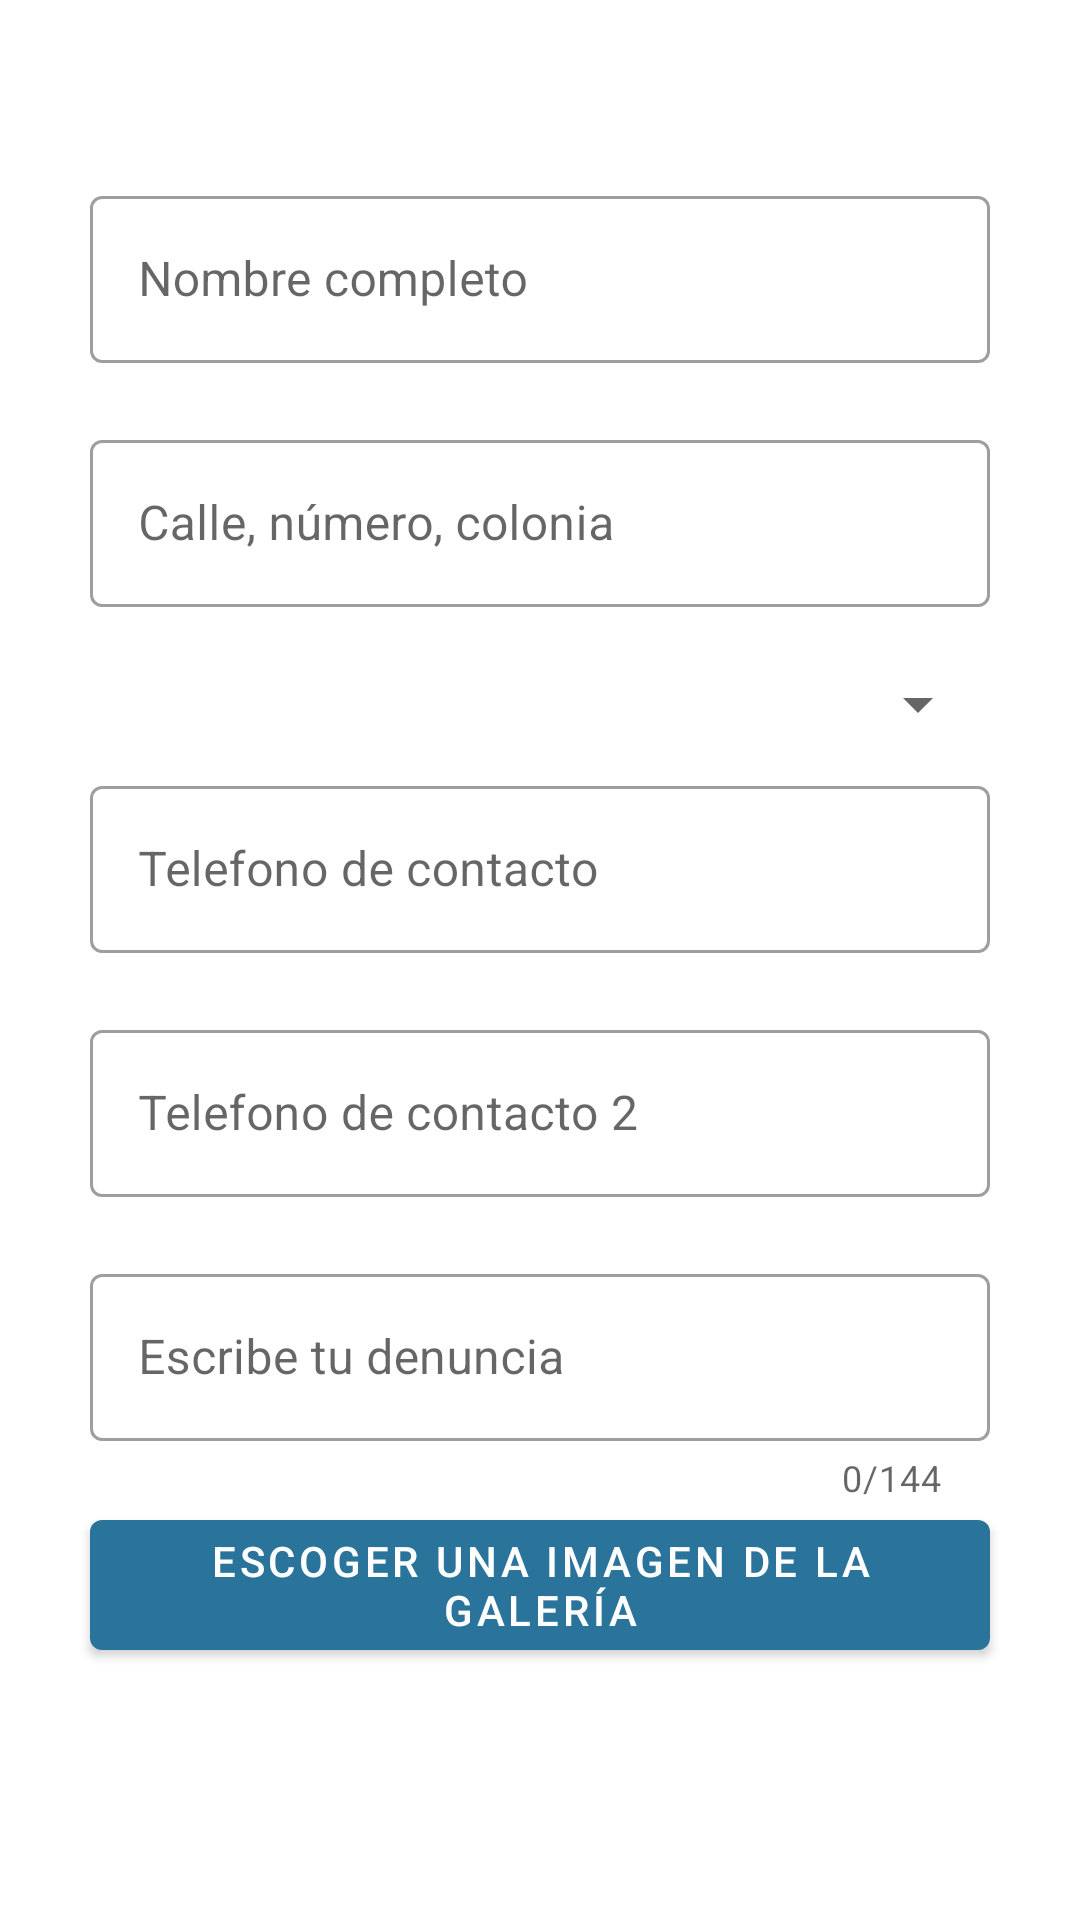

Android layout source for this screen:
<!-- AndroidManifest.xml: application theme AppTheme -->
<!-- res/layout/fragment_denuncias.xml -->
<?xml version="1.0" encoding="utf-8"?>
<FrameLayout
    xmlns:android="http://schemas.android.com/apk/res/android"
    xmlns:tools="http://schemas.android.com/tools"
    android:layout_width="match_parent"
    android:layout_height="match_parent"
    xmlns:app="http://schemas.android.com/apk/res-auto"
    tools:context=".fragments.DenunciasFragment">

    <ScrollView
        android:id="@+id/ScrollView"
        android:layout_width="match_parent"
        android:layout_height="wrap_content"
        app:layout_constraintBottom_toBottomOf="parent"
        tools:ignore="MissingConstraints">

        <LinearLayout
            android:layout_width="fill_parent"
            android:layout_height="wrap_content"
            android:orientation="vertical">

            <com.google.android.material.textfield.TextInputLayout
                android:id="@+id/personNameInputLayout"
                style="@style/Widget.MaterialComponents.TextInputLayout.OutlinedBox"
                android:layout_width="300dp"
                android:layout_height="wrap_content"
                android:layout_gravity="center_horizontal"
                android:layout_marginTop="60dp"
                android:hint="@string/adopt_input_name_layout_title"
                app:errorEnabled="true"
                app:hintAnimationEnabled="true"
                tools:ignore="MissingConstraints">

                <com.google.android.material.textfield.TextInputEditText
                    android:layout_width="match_parent"
                    android:layout_height="match_parent"
                    android:inputType="textPersonName"
                    android:maxLines="1" />

            </com.google.android.material.textfield.TextInputLayout>

            <com.google.android.material.textfield.TextInputLayout
                android:id="@+id/addressInputLayout"
                style="@style/Widget.MaterialComponents.TextInputLayout.OutlinedBox"
                android:layout_width="300dp"
                android:layout_height="wrap_content"
                android:layout_gravity="center_horizontal"
                android:hint="@string/adopt_input_address_layout_title"
                app:errorEnabled="true"
                app:hintAnimationEnabled="true"
                tools:ignore="MissingConstraints">

                <com.google.android.material.textfield.TextInputEditText
                    android:layout_width="match_parent"
                    android:layout_height="match_parent"
                    android:inputType="textPersonName"
                    android:maxLines="1" />

            </com.google.android.material.textfield.TextInputLayout>

            <Spinner
                android:id="@+id/SpinnerState"
                android:layout_width="300dp"
                android:layout_height="wrap_content"
                android:layout_gravity="center_horizontal"
                android:layout_marginBottom="10dp"/>

            <com.google.android.material.textfield.TextInputLayout
                android:id="@+id/contactPhone1InputLayout"
                style="@style/Widget.MaterialComponents.TextInputLayout.OutlinedBox"
                android:layout_width="300dp"
                android:layout_height="wrap_content"
                android:layout_gravity="center_horizontal"
                android:hint="@string/adopt_input_c1_layout_title"
                app:errorEnabled="true"
                app:hintAnimationEnabled="true"
                tools:ignore="MissingConstraints">

                <com.google.android.material.textfield.TextInputEditText
                    android:layout_width="match_parent"
                    android:layout_height="match_parent"
                    android:inputType="phone"
                    android:maxLines="1" />
            </com.google.android.material.textfield.TextInputLayout>

            <com.google.android.material.textfield.TextInputLayout
                android:id="@+id/contactPhone2InputLayout"
                style="@style/Widget.MaterialComponents.TextInputLayout.OutlinedBox"
                android:layout_width="300dp"
                android:layout_height="wrap_content"
                android:layout_gravity="center_horizontal"
                android:hint="@string/adopt_input_c2_layout_title"
                app:errorEnabled="true"
                app:hintAnimationEnabled="true"
                tools:ignore="MissingConstraints">

                <com.google.android.material.textfield.TextInputEditText
                    android:layout_width="match_parent"
                    android:layout_height="match_parent"
                    android:inputType="phone"
                    android:maxLines="1" />
            </com.google.android.material.textfield.TextInputLayout>

            <com.google.android.material.textfield.TextInputLayout
            android:id="@+id/comentsInput"
            style="@style/Widget.MaterialComponents.TextInputLayout.OutlinedBox"
            android:layout_width="300dp"
            android:layout_height="wrap_content"
            android:layout_gravity="center_horizontal"
            android:hint="@string/denuncias_title_box"
            app:errorEnabled="true"
            app:hintAnimationEnabled="true"
            app:counterEnabled="true"
            app:counterMaxLength="144"
            tools:ignore="MissingConstraints">

            <com.google.android.material.textfield.TextInputEditText
                android:layout_width="match_parent"
                android:layout_height="wrap_content"
                android:inputType="textMultiLine"
                android:maxLines="5"
                android:maxLength="144"
                android:isScrollContainer="true"/>
        </com.google.android.material.textfield.TextInputLayout>

            <ImageView
                android:id="@+id/imageView"
                android:layout_gravity="center_horizontal"
                android:layout_width="300dp"
                android:layout_height="300dp"
                android:layout_marginBottom="10dp"
                android:visibility="gone"/>

            <com.google.android.material.button.MaterialButton
                android:id="@+id/getImageGallery"
                android:layout_width="300dp"
                android:layout_height="wrap_content"
                android:layout_gravity="center_horizontal"
                android:text="@string/gallery_Photo" />

            <com.google.android.material.button.MaterialButton
                android:id="@+id/Send"
                android:layout_width="300dp"
                android:layout_height="wrap_content"
                android:layout_gravity="center_horizontal"
                android:text="@string/denuncias_title_btn"
                android:visibility="gone"/>
        </LinearLayout>
    </ScrollView>

    <ListView
        android:id="@+id/denuncias"
        android:layout_width="match_parent"
        android:layout_height="match_parent"
        android:visibility="gone" />

</FrameLayout>
<!-- resources referenced by this layout -->
<resources>
  <string name="adopt_input_address_layout_title">Calle, número, colonia</string>
  <string name="adopt_input_c1_layout_title">Telefono de contacto</string>
  <string name="adopt_input_c2_layout_title">Telefono de contacto 2</string>
  <string name="adopt_input_name_layout_title">Nombre completo</string>
  <string name="denuncias_title_box">Escribe tu denuncia</string>
  <string name="denuncias_title_btn">Registrar denuncia</string>
  <string name="gallery_Photo">Escoger una imagen de la galería</string>
  <style name="AppTheme" parent="Theme.MaterialComponents.DayNight.NoActionBar">
          
          <item name="colorPrimary">@color/colorPrimary</item>
          <item name="colorPrimaryDark">@color/colorPrimaryDark</item>
          <item name="colorAccent">@color/colorAccent</item>
      </style>
  <color name="colorPrimary">#2A749C</color>
  <color name="colorPrimaryDark">#236183</color>
  <color name="colorAccent">#03DAC5</color>
</resources>
